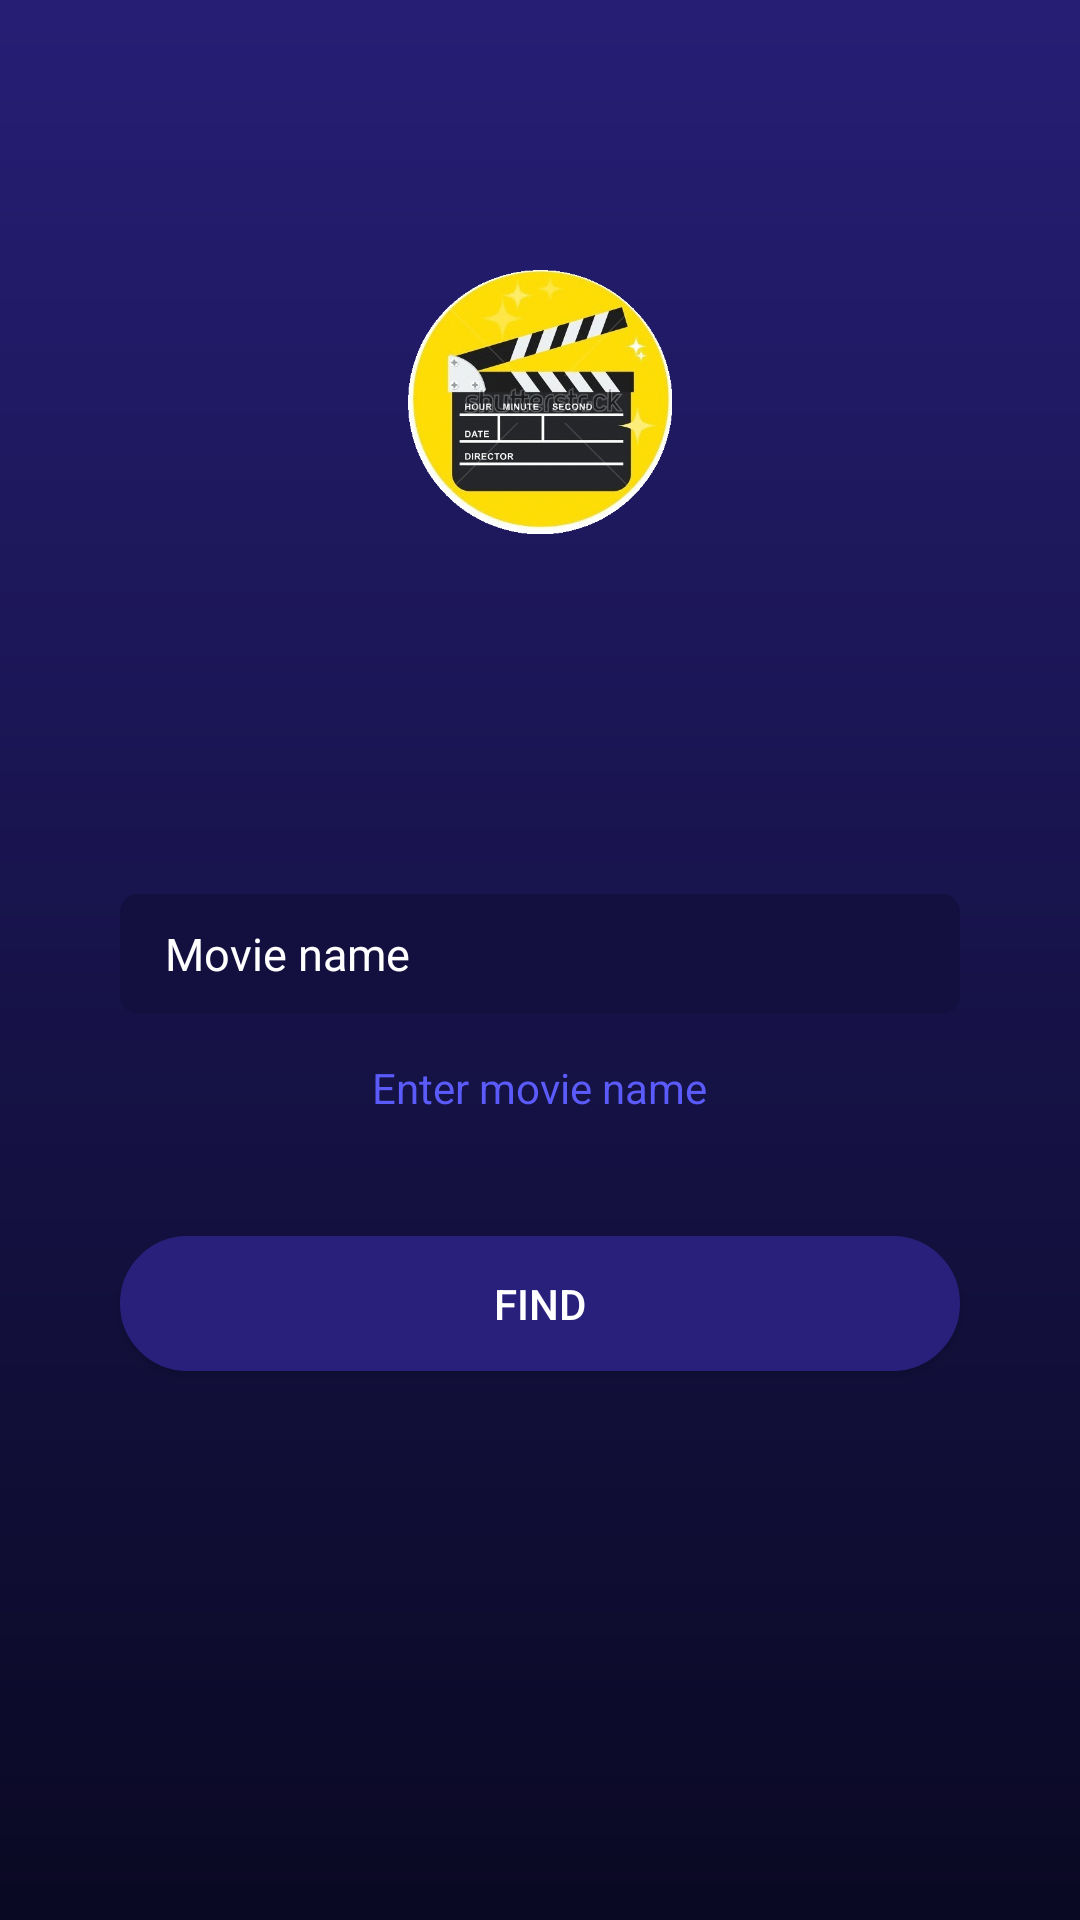

Write the Android layout XML for this screen, with the resource values it uses.
<!-- AndroidManifest.xml: application theme AppTheme -->
<!-- res/layout/fragment_find_movie.xml -->
<?xml version="1.0" encoding="utf-8"?>
<RelativeLayout
    android:id="@+id/rly"
    xmlns:android="http://schemas.android.com/apk/res/android"
    xmlns:app="http://schemas.android.com/apk/res-auto"
    android:orientation="vertical" android:layout_width="match_parent"
    android:background="@drawable/background"
    android:layout_height="match_parent">
>

    <RelativeLayout
        android:layout_above="@+id/lyt"
        android:layout_width="match_parent"
        android:layout_height="match_parent"
        >

        <ImageView
            android:layout_width="160dp"
            android:layout_height="88dp"
            android:layout_centerInParent="true"
            android:layout_marginTop="55dp"
            android:src="@drawable/logo" />
    </RelativeLayout>
    <LinearLayout
        android:id="@+id/lyt"
        android:layout_width="match_parent"
        android:layout_height="wrap_content"
        android:layout_centerInParent="true"
        android:orientation="vertical"

        >

        <android.support.v7.widget.AppCompatEditText
            android:id="@+id/verification_code_edittext"
            android:layout_width="match_parent"
            android:layout_height="40dp"
            android:hint="@string/movie_name"
            android:layout_marginTop="30dp"
            android:layout_marginRight="40dp"
            android:layout_marginLeft="40dp"
            android:paddingLeft="15dp"
            android:gravity="left|center"
            android:textSize="15sp"
            android:maxLines="1"
            android:textColorHint="@color/white"
            android:textColor="@color/white"
            android:background="@drawable/find_movie_edittext_background"
            />
        />
        <RelativeLayout
            android:layout_marginTop="15dp"
            android:layout_width="match_parent"
            android:layout_height="wrap_content">
            <TextView
                android:paddingLeft="70dp"
                android:paddingRight="70dp"
                android:gravity="center"
                android:id="@+id/second_textview"
                android:layout_width="wrap_content"
                android:layout_height="wrap_content"
                android:text="Enter movie name"
                android:textColor="@color/textColor"
                android:layout_centerInParent="true" />

        </RelativeLayout>
    </LinearLayout>

    <android.support.v7.widget.AppCompatButton
        android:id="@+id/next_btn_verification"
        android:layout_width="match_parent"
        android:layout_height="45dp"
        android:layout_marginRight="40dp"
        android:layout_marginLeft="40dp"
        android:layout_centerHorizontal="true"
        android:layout_below="@+id/lyt"
        android:background="@drawable/custom_find_button"
        android:text="Find"
        android:textSize="14dp"
        android:textColor="@color/white"
        android:layout_marginTop="40dp"
        />


</RelativeLayout>
<!-- resources referenced by this layout -->
<resources>
  <color name="textColor">#5b5bfc</color>
  <color name="white">#FFFFFF</color>
  <!-- drawable background (drawable) -->
  <shape xmlns:android="http://schemas.android.com/apk/res/android"
      android:shape="rectangle"
      >
      <gradient
          android:angle="90"
          android:endColor="#261e75"
          android:centerColor="#17134a"
          android:startColor="#0a0923"
  
          android:type="linear" />
  </shape>
  <!-- drawable custom_find_button (drawable) -->
  <?xml version="1.0" encoding="utf-8"?>
  <shape xmlns:android="http://schemas.android.com/apk/res/android"
      android:shape="rectangle"
  
      >
      <solid android:color="#29207c"/>
  
      <corners
          android:bottomLeftRadius="23dp"
          android:bottomRightRadius="23dp"
          android:radius="40dp"
          android:topLeftRadius="23dp"
          android:topRightRadius="23dp"
          android:color="@color/en"/>
  
      <stroke android:width="4px" android:color="#29207c" />
  
      <padding
          android:bottom="0dp"
          android:left="0dp"
          android:right="0dp"
          android:top="0dp" />
  
  </shape>
  <!-- drawable find_movie_edittext_background (drawable) -->
  <?xml version="1.0" encoding="utf-8"?>
  <selector xmlns:android="http://schemas.android.com/apk/res/android" >
  
      <item >
          <shape android:shape="rectangle"  >
              <corners android:radius="6dip" />
              <gradient android:angle="-90" android:startColor="#13103F" android:endColor="#13103F" />
          </shape>
      </item>
  </selector>
  <!-- drawable logo: gif bitmap (drawable, 76417 bytes) -->
  <string name="movie_name">Movie name</string>
  <style name="AppTheme" parent="Theme.AppCompat.Light.DarkActionBar">
          
          <item name="colorPrimary">@color/colorPrimary</item>
          <item name="colorPrimaryDark">@color/colorPrimaryDark</item>
          <item name="colorAccent">@color/colorAccent</item>
      </style>
  <color name="en">#1f2141</color>
  <color name="colorPrimary">#29207c</color>
  <color name="colorPrimaryDark">#1e1a63</color>
  <color name="colorAccent">#1e1a63</color>
</resources>
